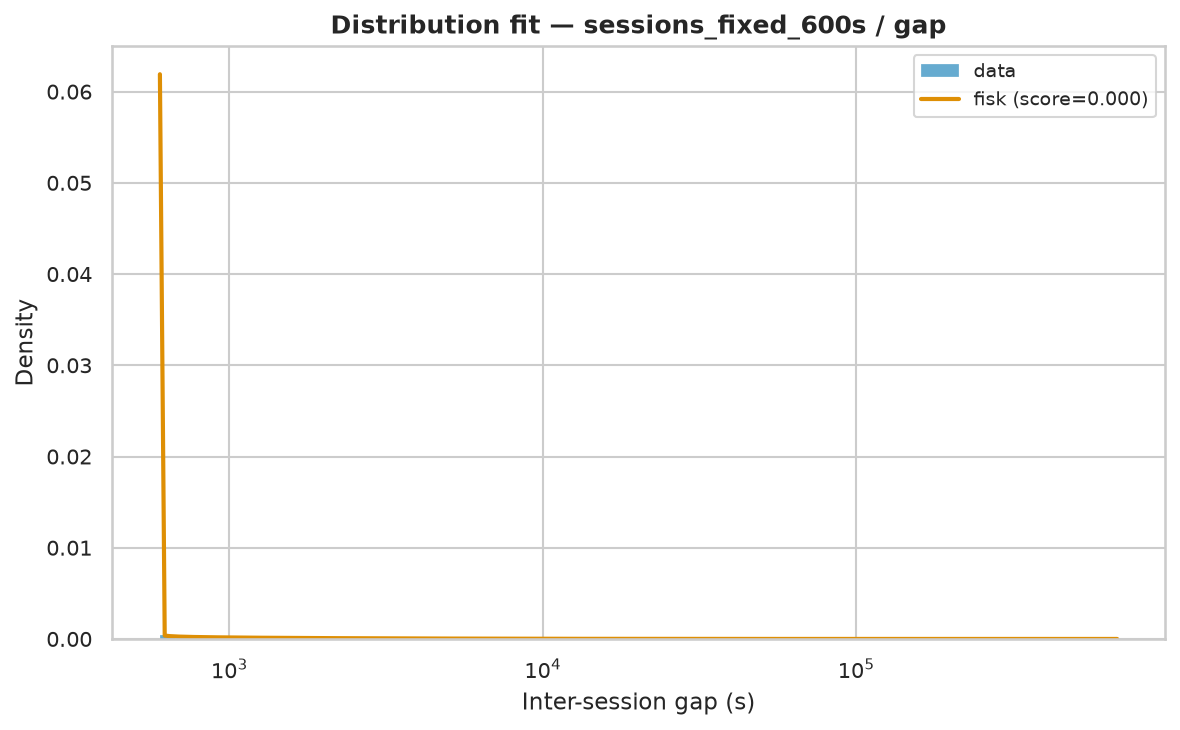

Values plotted in this chart, from the file beside it:
name	score	loc	scale	arg
fisk	5.40810611096331e-09	600	7606	(np.float64(0.7770094795302908),)
weibull_min	5.573923804060642e-09	600	12901	(np.float64(0.5722155044745221),)
lognorm	2.944901133677311e-10	593.6	4734	(np.float64(2.028426143598865),)
lomax	2.461389479468396e-09	600	3518	(np.float64(0.805977231393223),)
pareto	2.4675170507165564e-09	-2921	3521	(np.float64(0.8062403968791275),)
genpareto	2.4711757645882074e-09	600	4369	(np.float64(1.2405225247950833),)
expon	3.647636379234683e-08	600	21903	()
gamma	6.995000328390432e-08	600	3.116	(np.float64(4.8171505946464734e-05),)
